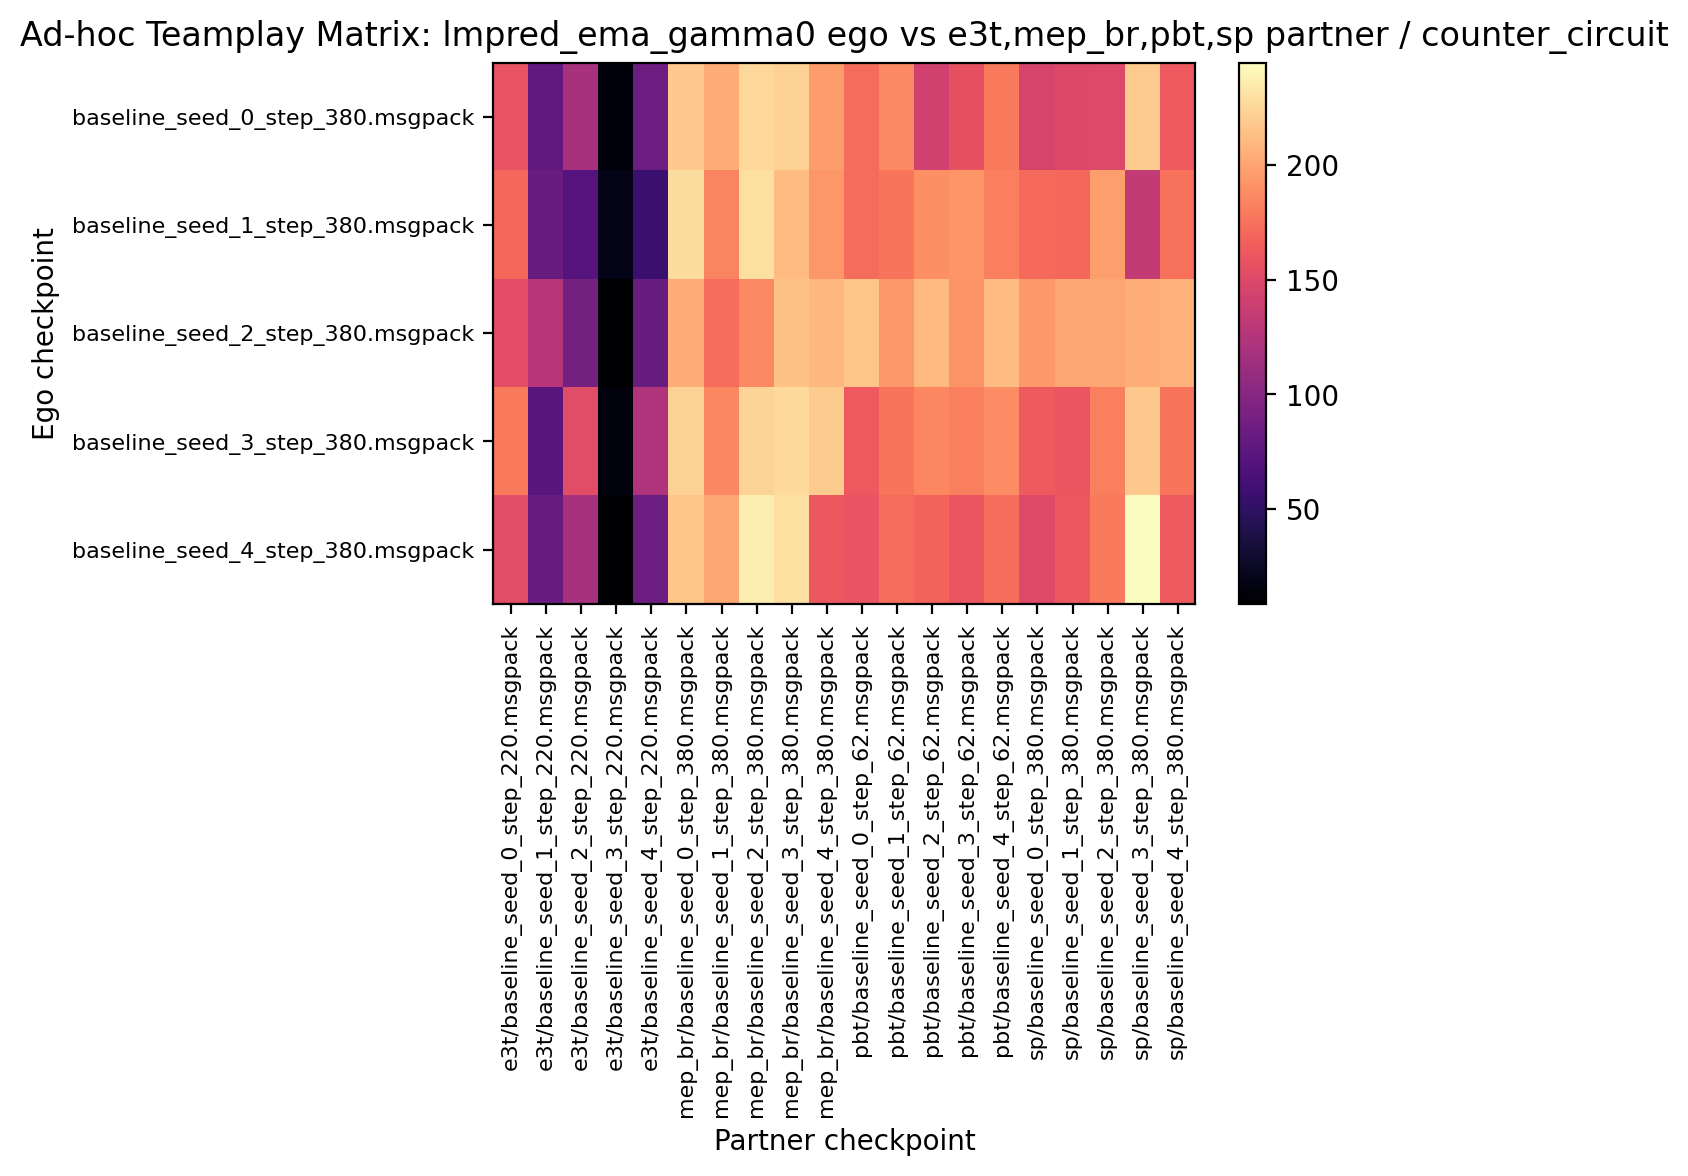

The data file committed next to this chart (first rows):
158.750000, 77.968750, 119.062500, 13.281250, 84.375000, 218.906250, 203.437500, 225.781250, 221.875000, 196.406250, 172.500000, 187.031250, 142.343750, 156.718750, 178.593750, 145.625000, 149.375000, 150.312500, 219.687500, 162.187500
170.3, 83.12, 70.94, 19.06, 56.25, 228.6, 184.2, 229.5, 212, 193.9, 172.5, 177.2, 189.8, 192.5, 181.4, 171.7, 170.6, 197.7, 134.8, 175.5
154.1, 127.2, 89.38, 8.594, 83.12, 204.2, 173.1, 187.2, 214.8, 208.9, 215.6, 193.6, 209.8, 191.4, 212, 194.5, 201.1, 200.6, 204.7, 206.9
178.6, 72.81, 152.7, 15.94, 123.1, 222.7, 185.8, 223.8, 226.4, 219.4, 162, 176.7, 185.6, 181.6, 188.4, 162.8, 159.2, 182, 218.9, 177
152.8, 83.28, 117.5, 10, 84.84, 215.8, 200.6, 237.2, 229.5, 161.6, 158.9, 172.3, 168.1, 159.7, 173.4, 150.8, 161.1, 178.6, 244.8, 163.4
